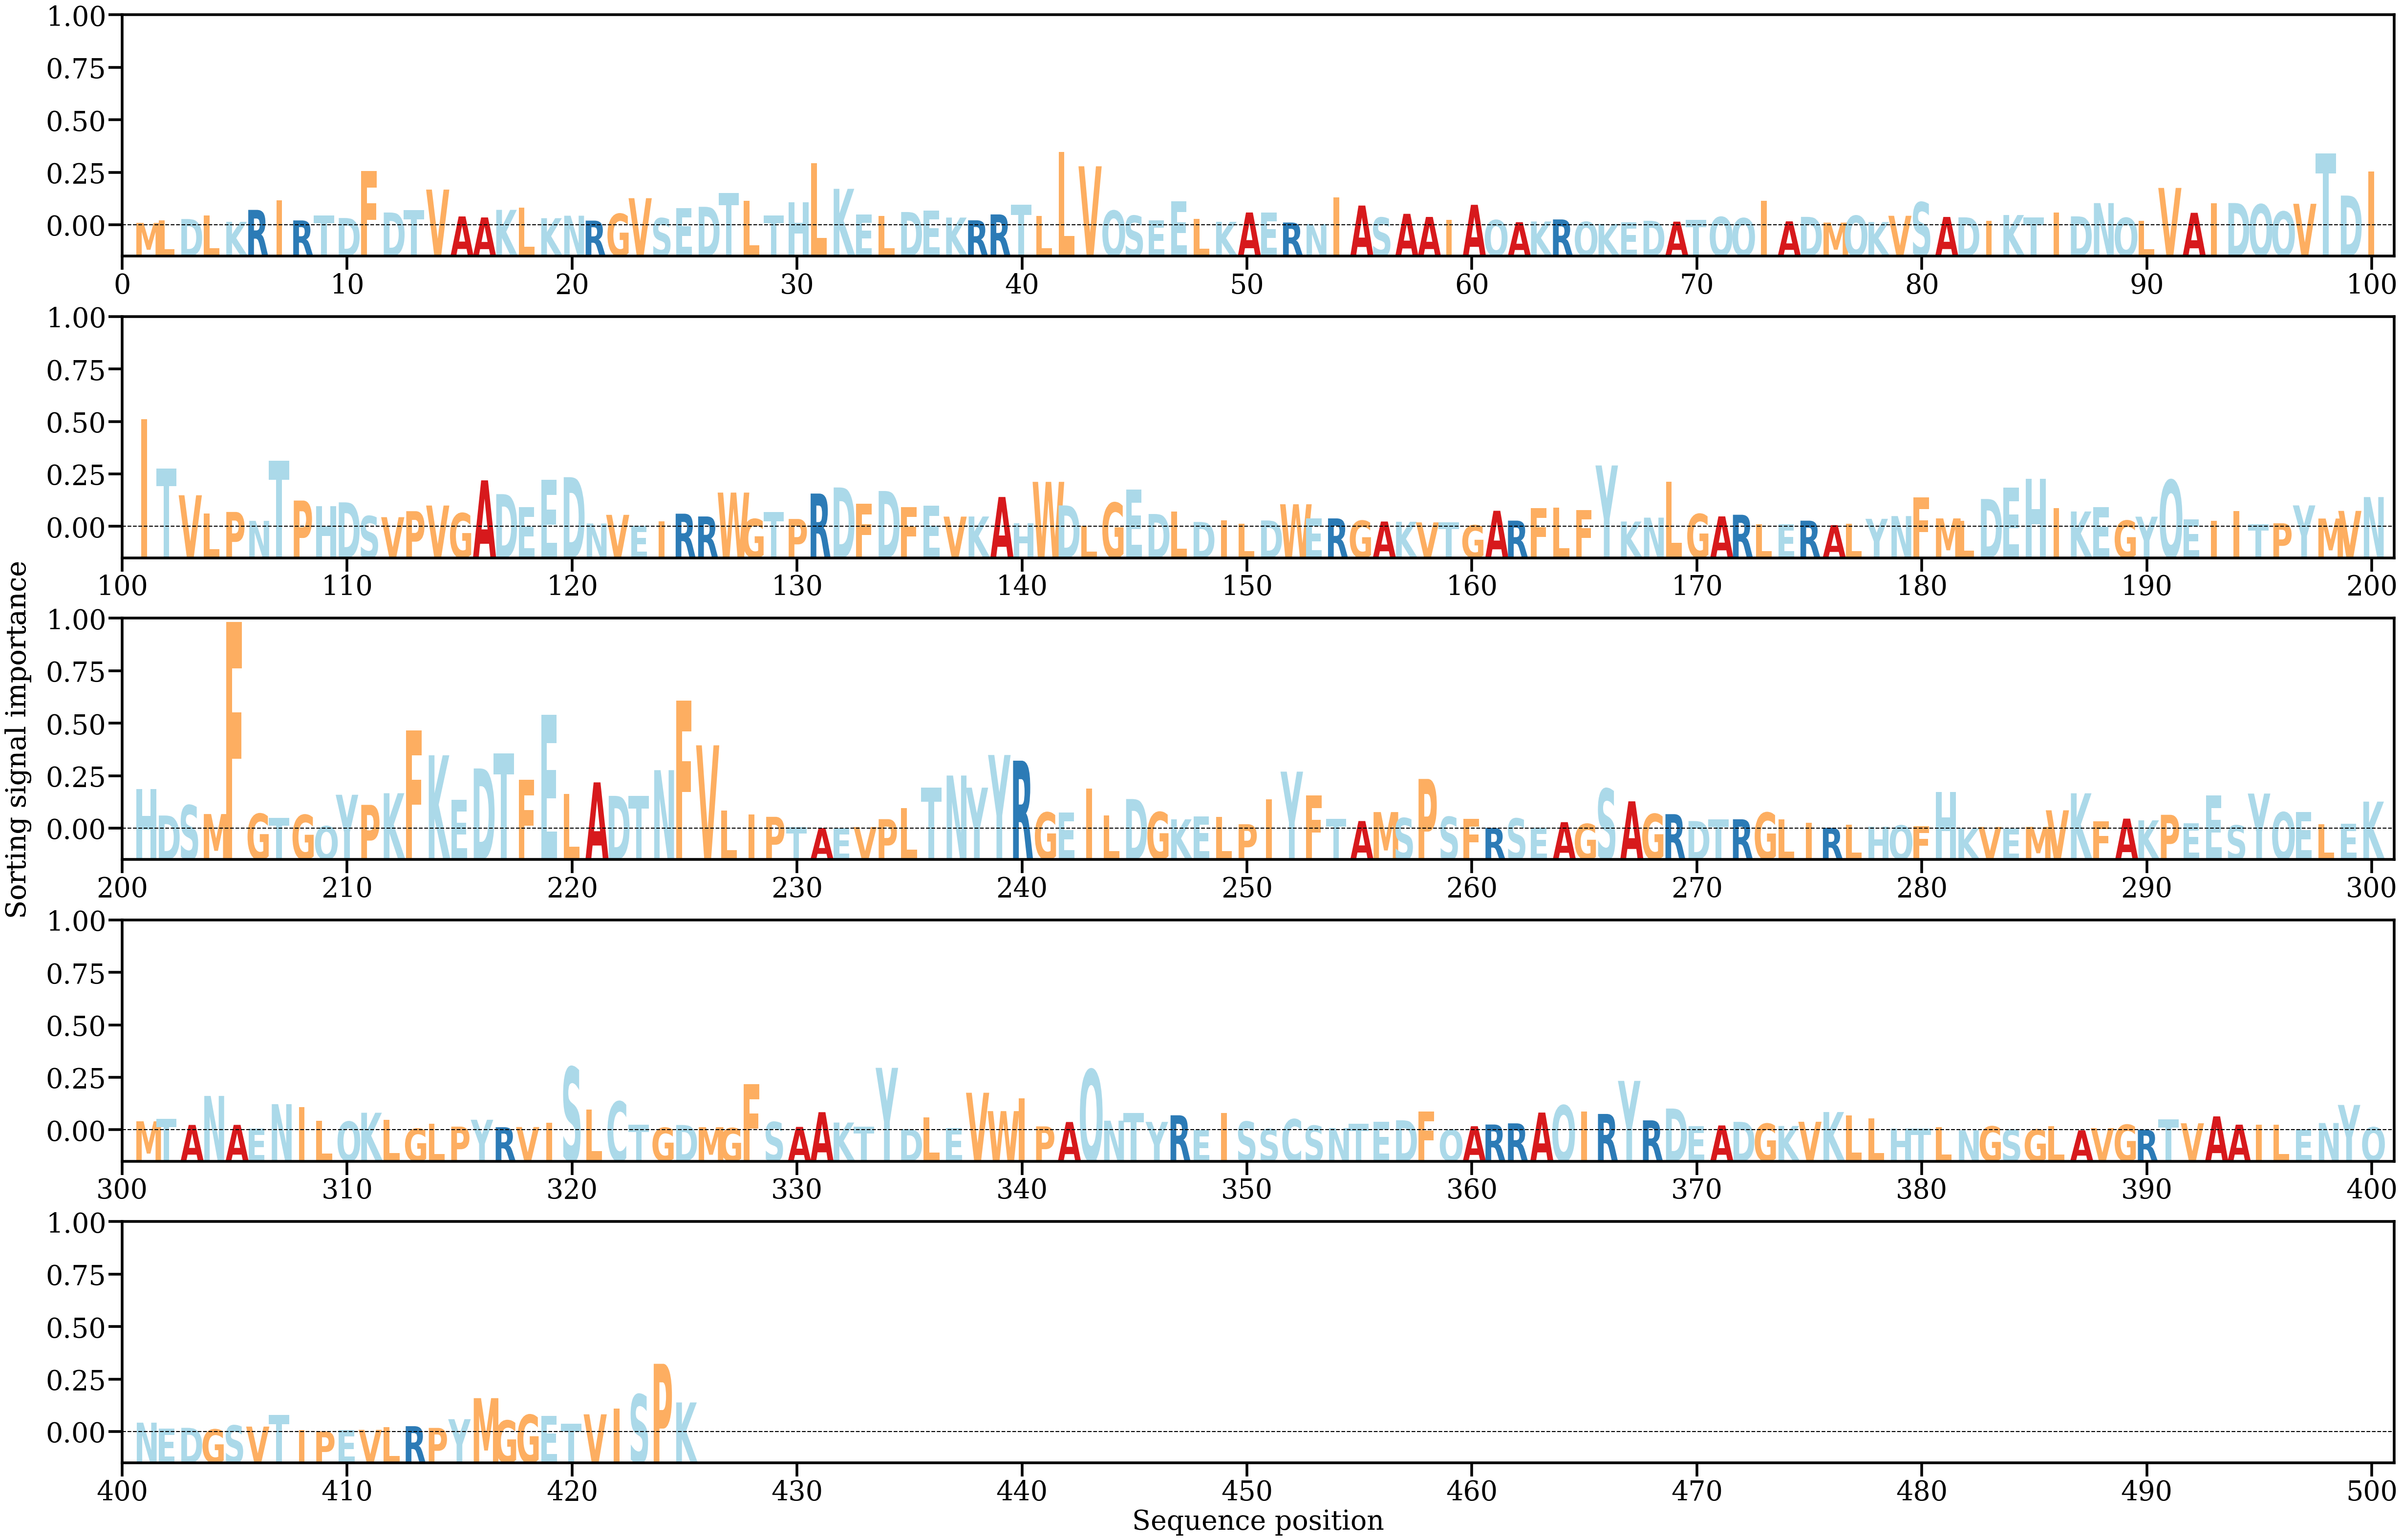

The table this chart was drawn from, first rows:
AA, Alpha
M, [0.00032713]
L, [0.00063602]
D, [0.00084011]
L, [0.00128601]
K, [0.00046701]
R, [0.00205448]
I, [0.00333125]
R, [0.00065568]
T, [0.0013028]
D, [0.00097609]
F, [0.00723468]
D, [0.0017062]
T, [0.00200763]
V, [0.00474853]
A, [0.00118503]
A, [0.00105125]
K, [0.00205798]
L, [0.00237067]
K, [0.00095206]
N, [0.00128117]
R, [0.00063164]
G, [0.00153449]
V, [0.00360542]
S, [0.00095716]
E, [0.00229058]
D, [0.00246197]
T, [0.00430136]
L, [0.00322851]
T, [0.00131213]
H, [0.00306931]
L, [0.00825691]
K, [0.00484899]
E, [0.00142192]
L, [0.00124249]
D, [0.00177094]
E, [0.00194602]
K, [0.0010358]
R, [0.00067417]
R, [0.00145208]
T, [0.00271878]
L, [0.0012772]
L, [0.00977244]
V, [0.00783705]
Q, [0.00195499]
S, [0.00128555]
E, [0.00064338]
E, [0.00321201]
L, [0.00087533]
K, [0.00047178]
A, [0.00170929]
E, [0.00169146]
R, [0.00037666]
N, [0.00018503]
I, [0.00370632]
A, [0.00262827]
S, [0.00103863]
A, [0.00153124]
A, [0.00111878]
I, [0.00072593]
A, [0.00272769]
... 365 more rows
